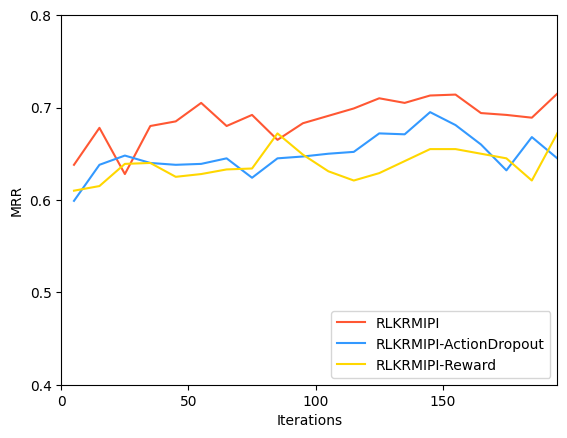

This chart was generated by the following Python code: (Note: this script raises an exception after producing the figure.)
import matplotlib.pyplot as plt

from matplotlib.font_manager import findSystemFonts

# 获取可用字体列表
available_fonts = findSystemFonts()

# 打印可用字体列表
for font in available_fonts:
    print(font)

# 设置中文字体为宋体，英文字体为新罗马
plt.rcParams['font.sans-serif'] = ['SimHei']  # 中文字体设置为宋体
plt.rcParams['font.family'] = 'Times New Roman'  # 英文字体设置为新罗马字体
plt.rcParams['axes.unicode_minus'] = False  # 解决负号显示问题

# 迭代次数
iterations = [i for i in range(5, 201, 10)]

# 模型A的MRR值
mrr_model_A = [0.638, 0.678, 0.628, 0.680, 0.685, 0.705, 0.680, 0.692, 0.665, 0.683, 0.691, 0.699, 0.710, 0.705, 0.713,
               0.714, 0.694, 0.692, 0.689, 0.715]

mrr_model_B = [0.599, 0.638, 0.648, 0.640, 0.638, 0.639, 0.645, 0.624, 0.645, 0.647, 0.650, 0.652, 0.672, 0.671, 0.695,
               0.681, 0.660, 0.632, 0.668, 0.645]

mrr_model_C = [0.610, 0.615, 0.639, 0.640, 0.625, 0.628, 0.633, 0.634, 0.672, 0.649, 0.631, 0.621, 0.629, 0.642, 0.655,
               0.655, 0.650, 0.645, 0.621, 0.672]

# 绘制MRR随迭代次数变化的图表
plt.plot(iterations[:len(mrr_model_A)], mrr_model_A, color='#FF5733', label='RLKRMIPI')  # 模型A的折线，红色
plt.plot(iterations[:len(mrr_model_B)], mrr_model_B, color='#3399FF', label='RLKRMIPI-ActionDropout')  # 模型B的折线，绿色虚线
plt.plot(iterations[:len(mrr_model_C)], mrr_model_C, color='#FFD700', label='RLKRMIPI-Reward')  # 模型C的折线，蓝色点划线

# plt.title('NELL-995')
# plt.xlabel('迭代次数')
plt.xlabel('Iterations')
plt.ylabel('MRR')
plt.legend()  # 添加图例
plt.xticks(ticks=range(0, 201, 50))  # 设置x轴刻度，每隔50个单位显示一个刻度
plt.yticks(ticks=[0.4, 0.5, 0.6, 0.7, 0.8])  # 设置y轴刻度，只显示指定刻度
plt.grid(False)  # 移除网格线
plt.xlim(0, 200)  # 设置x轴范围
plt.xlim(0, iterations[-1])  # 设置x轴范围为最后一个迭代次数
# 将图例放在右下角
plt.legend(loc='lower right')

# 保存图像到D盘
plt.savefig('D:/mrr_plot.png')
plt.show()
